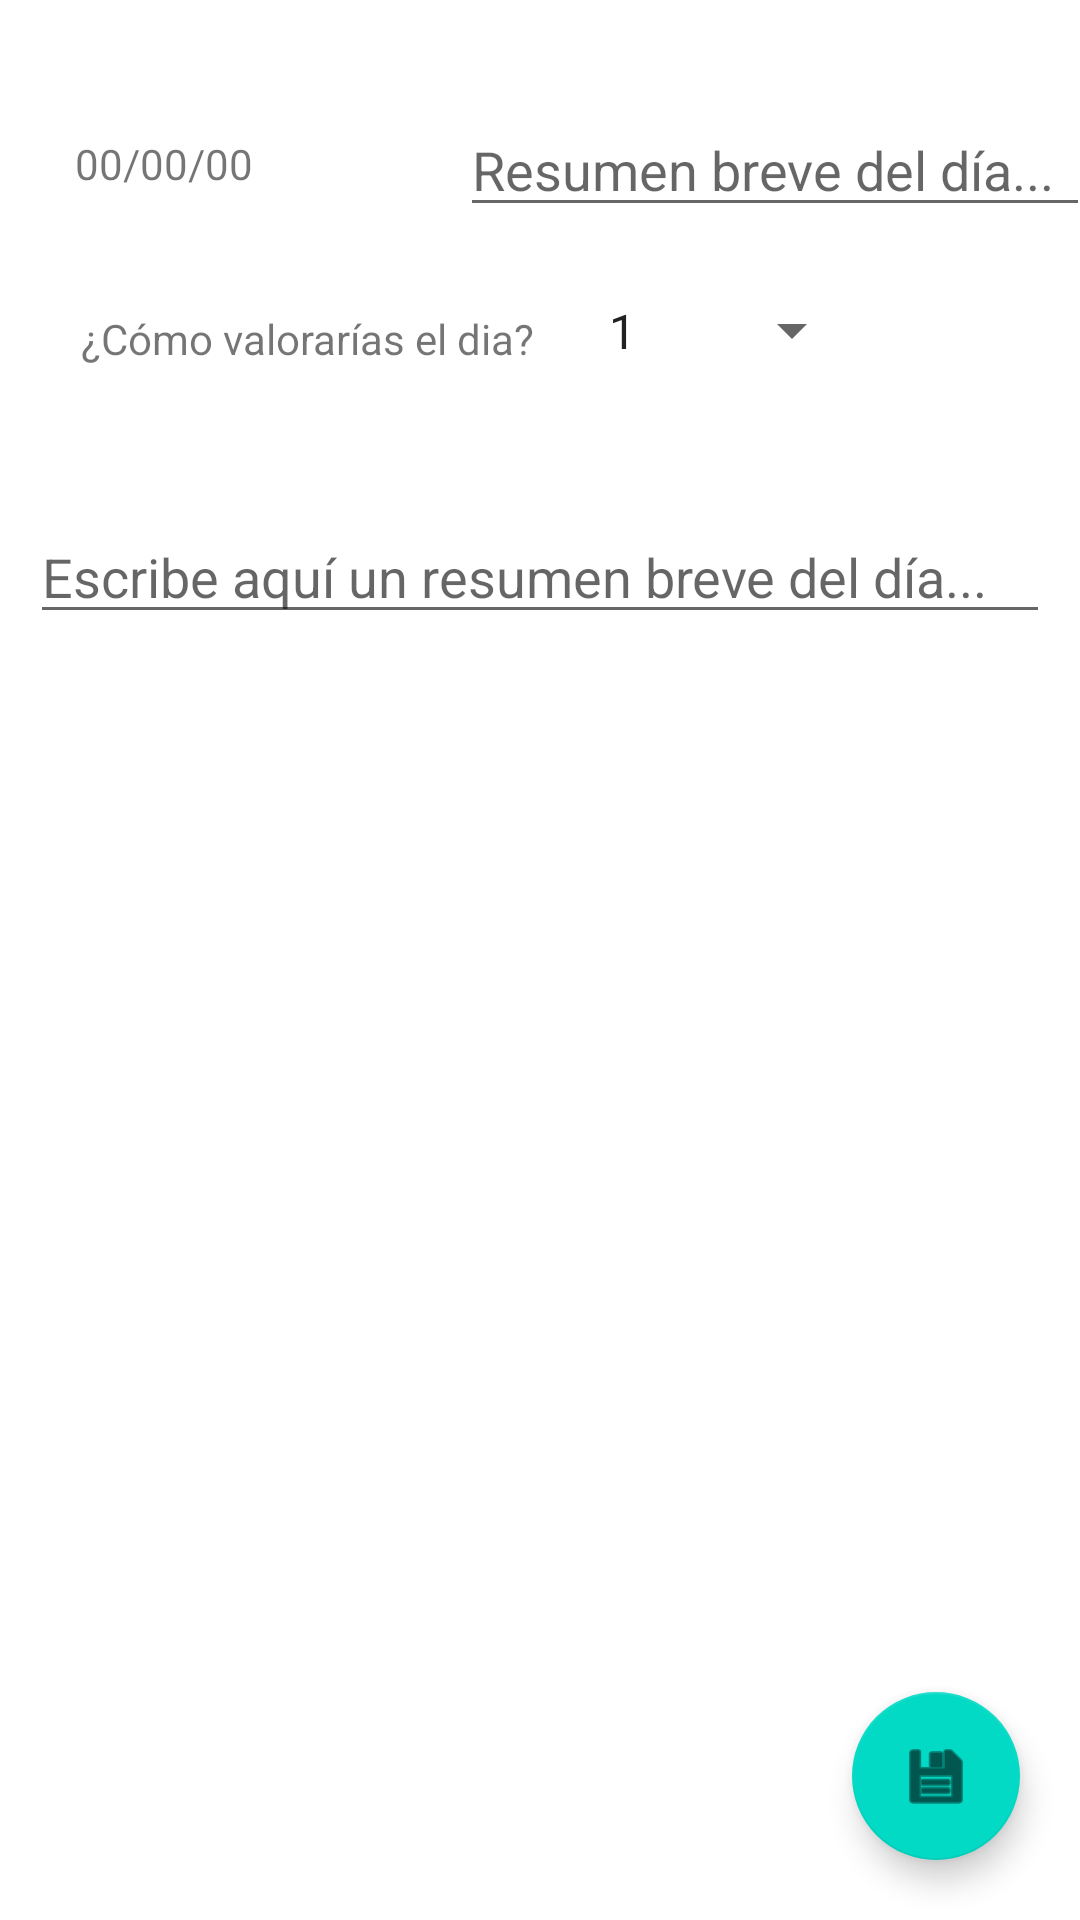

The Android layout XML behind this screen, and the referenced resources:
<!-- AndroidManifest.xml: application theme Theme.Practica5PMDM -->
<!-- res/layout/activity_edicion_dia.xml -->
<?xml version="1.0" encoding="utf-8"?>
<androidx.constraintlayout.widget.ConstraintLayout xmlns:android="http://schemas.android.com/apk/res/android"
    xmlns:app="http://schemas.android.com/apk/res-auto"
    xmlns:tools="http://schemas.android.com/tools"
    android:layout_width="match_parent"
    android:layout_height="match_parent"
    tools:context=".ui.EdicionDiaActivity">

    <TextView
        android:id="@+id/tvFechaElegida"
        android:layout_width="wrap_content"
        android:layout_height="19dp"
        android:layout_marginStart="25dp"
        android:layout_marginTop="45dp"
        android:text="@string/tvFechaElegida"
        app:layout_constraintStart_toStartOf="parent"
        app:layout_constraintTop_toTopOf="parent" />

    <Button
        android:id="@+id/btnSeleccionFecha"
        style="@android:style/Widget.DeviceDefault.Button.Borderless"
        android:layout_width="62dp"
        android:layout_height="47dp"
        android:layout_marginStart="10dp"
        android:layout_marginTop="-15dp"
        app:icon="@android:drawable/ic_input_get"
        app:iconTint="@color/purple_200"
        app:layout_constraintStart_toEndOf="@+id/tvFechaElegida"
        app:layout_constraintTop_toTopOf="@+id/tvFechaElegida" />

    <EditText
        android:id="@+id/etResumenBreveDia"
        android:layout_width="210dp"
        android:layout_height="0dp"
        android:layout_marginStart="5dp"
        android:layout_marginTop="-30dp"
        android:layout_marginEnd="5dp"
        android:ems="10"
        android:hint="@string/etResumenBreveDia"
        android:inputType="textPersonName"
        app:layout_constraintEnd_toEndOf="parent"
        app:layout_constraintStart_toEndOf="@+id/btnSeleccionFecha"
        app:layout_constraintTop_toBottomOf="@+id/tvFechaElegida" />

    <TextView
        android:id="@+id/tvValoracionDia"
        android:layout_width="155dp"
        android:layout_height="31dp"
        android:layout_marginTop="20dp"
        android:gravity="center"
        android:text="@string/tvValoracionDia"
        app:layout_constraintStart_toStartOf="@+id/tvFechaElegida"
        app:layout_constraintTop_toBottomOf="@+id/btnSeleccionFecha" />

    <Spinner
        android:id="@+id/spValoracionDia"
        android:layout_width="93dp"
        android:layout_height="35dp"
        android:layout_marginStart="15dp"
        android:layout_marginTop="-5dp"
        android:entries="@array/spValoracionDia"
        app:layout_constraintStart_toEndOf="@+id/tvValoracionDia"
        app:layout_constraintTop_toTopOf="@+id/tvValoracionDia" />

    <ScrollView
        android:layout_width="0dp"
        android:layout_height="0dp"
        android:layout_marginStart="10dp"
        android:layout_marginTop="10dp"
        android:layout_marginEnd="10dp"
        android:layout_marginBottom="80dp"
        app:layout_constraintBottom_toBottomOf="parent"
        app:layout_constraintEnd_toEndOf="parent"
        app:layout_constraintStart_toStartOf="parent"
        app:layout_constraintTop_toTopOf="@+id/guideline2">

        <LinearLayout
            android:layout_width="match_parent"
            android:layout_height="wrap_content"
            android:orientation="vertical">

            <EditText
                android:id="@+id/etResumenDia"
                android:layout_width="match_parent"
                android:layout_height="match_parent"
                android:ems="10"
                android:hint="@string/etResumenDia"
                android:inputType="textPersonName" />
        </LinearLayout>
    </ScrollView>

    <androidx.constraintlayout.widget.Guideline
        android:id="@+id/guideline2"
        android:layout_width="wrap_content"
        android:layout_height="wrap_content"
        android:orientation="horizontal"
        app:layout_constraintGuide_percent="0.25" />

    <com.google.android.material.floatingactionbutton.FloatingActionButton
        android:id="@+id/fabGuardarNuevoDia"
        android:layout_width="wrap_content"
        android:layout_height="wrap_content"
        android:layout_marginEnd="20dp"
        android:layout_marginBottom="20dp"
        android:clickable="true"
        app:layout_constraintBottom_toBottomOf="parent"
        app:layout_constraintEnd_toEndOf="parent"
        app:srcCompat="@android:drawable/ic_menu_save" />
</androidx.constraintlayout.widget.ConstraintLayout>
<!-- resources referenced by this layout -->
<resources>
  <string-array name="spValoracionDia">
          <item>1</item>
          <item>2</item>
          <item>3</item>
          <item>4</item>
          <item>5</item>
          <item>6</item>
          <item>7</item>
          <item>8</item>
          <item>9</item>
          <item>10</item>
      </string-array>
  <string name="etResumenBreveDia">Resumen breve del día...</string>
  <string name="etResumenDia">Escribe aquí un resumen breve del día...</string>
  <string name="tvFechaElegida">00/00/00</string>
  <string name="tvValoracionDia">¿Cómo valorarías el dia?</string>
  <style name="Theme.Practica5PMDM" parent="Theme.MaterialComponents.DayNight.DarkActionBar">
          
          <item name="colorPrimary">@color/purple_500</item>
          <item name="colorPrimaryVariant">@color/purple_700</item>
          <item name="colorOnPrimary">@color/white</item>
          
          <item name="colorSecondary">@color/teal_200</item>
          <item name="colorSecondaryVariant">@color/teal_700</item>
          <item name="colorOnSecondary">@color/black</item>
          
          <item name="android:statusBarColor" tools:targetApi="l">?attr/colorPrimaryVariant</item>
          
      </style>
  <!-- not gathered from this repository: default colours our renderer supplied (Android Studio template values) -->
  <color name="purple_200">#FFBB86FC</color>
  <color name="purple_500">#FF6200EE</color>
  <color name="purple_700">#FF3700B3</color>
  <color name="teal_200">#FF03DAC5</color>
  <color name="teal_700">#FF018786</color>
  <color name="black">#FF000000</color>
  <color name="white">#FFFFFFFF</color>
</resources>
